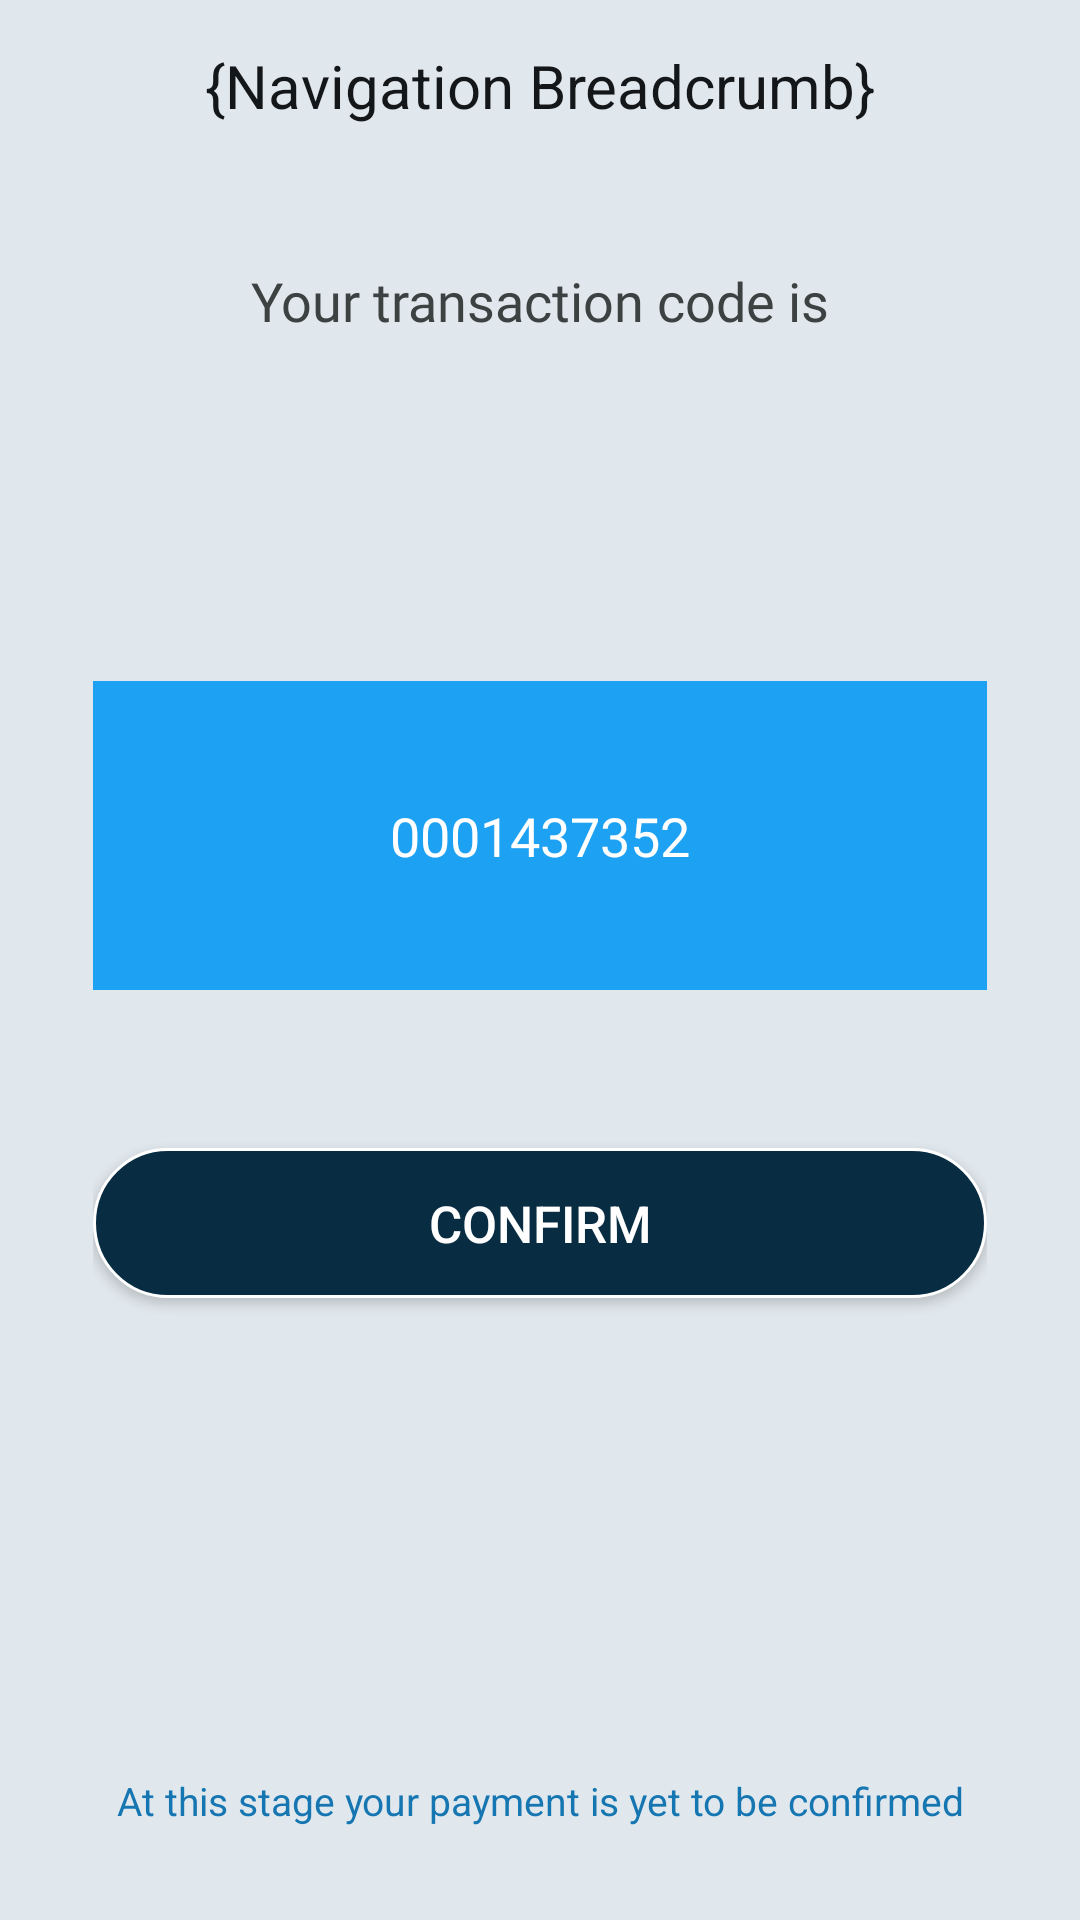

The Android layout XML behind this screen, and the referenced resources:
<!-- AndroidManifest.xml: activity theme BarTheme -->
<!-- res/layout/activity_complete_payment.xml -->
<?xml version="1.0" encoding="utf-8"?>
<android.support.constraint.ConstraintLayout xmlns:android="http://schemas.android.com/apk/res/android"
    xmlns:app="http://schemas.android.com/apk/res-auto"
    xmlns:tools="http://schemas.android.com/tools"
    android:layout_width="match_parent"
    android:layout_height="match_parent"
    android:background="@color/colorLightGray"
    android:padding="@dimen/make_payment_title_margin_top_bottom"
    tools:context=".home.activity.CompletePaymentActivity">

    <TextView
        android:id="@+id/txtCompletePaymentTitle"
        android:layout_width="wrap_content"
        android:layout_height="wrap_content"
        android:text="@string/str_make_payment_title"
        android:textColor="@color/colorVeryDarkGray"
        android:textSize="@dimen/home_title_text_size"
        app:layout_constraintEnd_toEndOf="parent"
        app:layout_constraintStart_toStartOf="parent"
        app:layout_constraintTop_toTopOf="parent" />

    <LinearLayout
        android:id="@+id/completeInfoLayout"
        android:layout_width="0dp"
        android:layout_height="0dp"
        android:layout_marginTop="@dimen/make_payment_title_margin_top_bottom"
        android:orientation="vertical"
        android:padding="@dimen/activity_vertical_margin"
        app:layout_constraintBottom_toBottomOf="parent"
        app:layout_constraintEnd_toEndOf="parent"
        app:layout_constraintStart_toStartOf="parent"
        app:layout_constraintTop_toBottomOf="@+id/txtCompletePaymentTitle">

        <TextView
            android:id="@+id/txtTransactionCodeTitle"
            android:layout_width="match_parent"
            android:layout_height="wrap_content"
            android:layout_marginTop="@dimen/make_payment_title_margin_top_bottom"
            android:fontFamily="@font/roboto_regular"
            android:gravity="center"
            android:text="@string/str_transaction_code_title"
            android:textColor="@color/custom_dark_gray"
            android:textSize="@dimen/input_text_size" />

        <TextView
            android:id="@+id/txtTransactionCode"
            android:layout_width="match_parent"
            android:layout_height="wrap_content"
            android:fontFamily="@font/roboto_light_font"
            android:gravity="center"
            android:textColor="@color/custom_dark_gray"
            android:textSize="@dimen/signup_title_text_size" />

        <TextView
            android:id="@+id/txtTransferValue"
            android:layout_width="match_parent"
            android:layout_height="wrap_content"
            android:layout_marginBottom="@dimen/make_payment_title_margin_top_bottom"
            android:layout_marginTop="@dimen/transfer_value_margin_top"
            android:gravity="center_horizontal"
            android:textColor="@color/custom_dark_gray"
            android:textSize="@dimen/input_text_size" />

        <LinearLayout
            android:layout_width="match_parent"
            android:layout_height="wrap_content"
            android:background="@color/colorPrimary"
            android:gravity="center"
            android:orientation="vertical"
            android:padding="@dimen/make_payment_title_margin_top_bottom">

            <TextView
                android:id="@+id/txtProviderName"
                android:layout_width="wrap_content"
                android:layout_height="wrap_content"
                android:fontFamily="@font/roboto_regular"
                android:textColor="@android:color/white"
                android:textSize="@dimen/input_text_size" />

            <TextView
                android:id="@+id/txtAccountNo"
                android:layout_width="wrap_content"
                android:layout_height="wrap_content"
                android:fontFamily="@font/roboto_regular"
                android:text="@string/str_account_no"
                android:textColor="@android:color/white"
                android:textSize="@dimen/input_text_size" />

            <TextView
                android:id="@+id/txtFullBankName"
                android:layout_width="wrap_content"
                android:layout_height="wrap_content"
                android:fontFamily="@font/roboto_regular"
                android:textColor="@android:color/white"
                android:textSize="@dimen/input_text_size" />

        </LinearLayout>

        <TextView
            android:id="@+id/txtCommunicationInfo"
            android:layout_width="match_parent"
            android:layout_height="wrap_content"
            android:layout_marginTop="@dimen/make_payment_title_margin_top_bottom"
            android:fontFamily="@font/roboto_regular"
            android:gravity="center_horizontal"
            android:textColor="@color/custom_dark_gray"
            android:textSize="@dimen/btn_get_started_text_size" />

        <Button
            android:id="@+id/btnCompletedTransactions"
            android:layout_width="match_parent"
            android:layout_height="@dimen/launch_button_container_height"
            android:layout_marginTop="@dimen/make_payment_title_margin_top_bottom"
            android:background="@drawable/btn_accent_curved_radius"
            android:text="@string/str_confirm"
            android:textColor="@android:color/white"
            android:textSize="@dimen/forgot_pass_text_size" />

        <LinearLayout
            android:layout_width="match_parent"
            android:layout_height="match_parent"
            android:gravity="bottom|center_horizontal"
            android:orientation="vertical">

            <TextView
                android:id="@+id/txtConfirmedWarning"
                android:layout_width="wrap_content"
                android:layout_height="wrap_content"
                android:gravity="center"
                android:text="@string/str_confirmation_warning"
                android:textColor="@color/colorPrimaryDark"
                android:textSize="@dimen/intro_slogan_sub_text_size" />
        </LinearLayout>
    </LinearLayout>

    <ProgressBar
        android:id="@+id/progressBarCompletePayment"
        style="?android:attr/progressBarStyle"
        android:layout_width="wrap_content"
        android:layout_height="wrap_content"
        android:visibility="gone"
        app:layout_constraintBottom_toBottomOf="parent"
        app:layout_constraintEnd_toEndOf="parent"
        app:layout_constraintStart_toStartOf="parent"
        app:layout_constraintTop_toTopOf="parent" />

</android.support.constraint.ConstraintLayout>
<!-- resources referenced by this layout -->
<resources>
  <color name="colorLightGray">#e1e8ed</color>
  <color name="colorPrimary">#1da1f2</color>
  <color name="colorPrimaryDark">#1676B1</color>
  <color name="colorVeryDarkGray">#14171a</color>
  <color name="custom_dark_gray">#3c4141</color>
  <dimen name="activity_vertical_margin">16dp</dimen>
  <dimen name="btn_get_started_text_size">15sp</dimen>
  <dimen name="forgot_pass_text_size">15sp</dimen>
  <dimen name="home_title_text_size">17sp</dimen>
  <dimen name="input_text_size">16sp</dimen>
  <dimen name="intro_slogan_sub_text_size">10sp</dimen>
  <dimen name="launch_button_container_height">45dp</dimen>
  <dimen name="make_payment_title_margin_top_bottom">10dp</dimen>
  <dimen name="signup_title_text_size">26sp</dimen>
  <dimen name="transfer_value_margin_top">30dp</dimen>
  <!-- drawable btn_accent_curved_radius (drawable) -->
  <?xml version="1.0" encoding="utf-8"?>
  <selector xmlns:android="http://schemas.android.com/apk/res/android">
  
      <item android:state_pressed="true" android:state_enabled="true" android:drawable="@drawable/btn_curved_accent_clicked" />
      <item android:state_pressed="false" android:state_enabled="true" android:drawable="@drawable/btn_accent_curved_default" />
      <item android:drawable="@drawable/btn_accent_curved_default" />
  
  </selector>
  <string name="str_account_no">0001437352</string>
  <string name="str_confirm">Confirm</string>
  <string name="str_confirmation_warning">At this stage your payment is yet to be confirmed</string>
  <string name="str_make_payment_title">{Navigation Breadcrumb}</string>
  <string name="str_transaction_code_title">Your transaction code is</string>
  <style name="BarTheme" parent="Theme.AppCompat">
          
          <item name="colorPrimary">@color/colorPrimary</item>
          <item name="colorPrimaryDark">@color/colorPrimaryDark</item>
          <item name="colorAccent">@color/colorAccent</item>
      </style>
  <!-- drawable btn_curved_accent_clicked (drawable) -->
  <?xml version="1.0" encoding="utf-8"?>
  <shape xmlns:android="http://schemas.android.com/apk/res/android"
      android:shape="rectangle" android:padding="5dp">
      <solid android:color="@color/colorAccentDark" />
  
      <corners android:radius="@dimen/btn_curve_radius" />
  
      <stroke android:width="1dp" android:color="@android:color/white" />
  </shape>
  <!-- drawable btn_accent_curved_default (drawable) -->
  <?xml version="1.0" encoding="utf-8"?>
  <shape xmlns:android="http://schemas.android.com/apk/res/android"
      android:shape="rectangle" android:padding="5dp">
      <solid android:color="@color/colorAccent" />
  
      <corners android:radius="@dimen/btn_curve_radius" />
  
      <stroke android:width="1dp" android:color="@android:color/white" />
  </shape>
  <color name="colorAccent">#082C42</color>
  <color name="colorAccentDark">#030F16</color>
  <dimen name="btn_curve_radius">20dp</dimen>
</resources>
